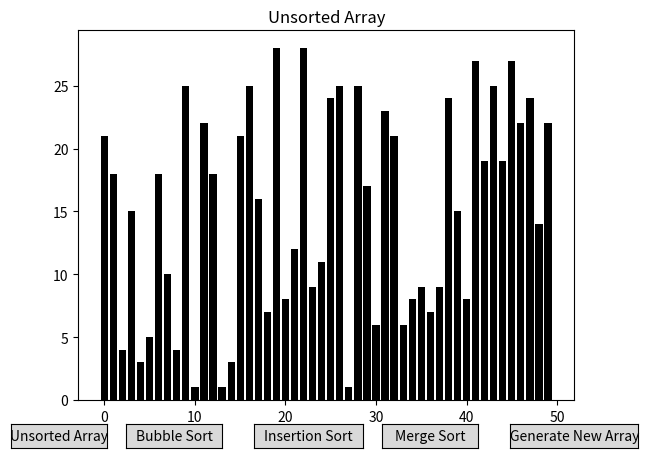

Reproduce this figure in Python.
import matplotlib.pyplot as plt
from matplotlib.animation import FuncAnimation
import numpy as np
from matplotlib.widgets import Button

amount_nums = 50
# Generate random data, and create global variables shared between all functions
global arr
global anim
arr = np.random.randint(1, 30, amount_nums)

# Bubble sort algorithm
def bubbleSort(arr_copy):
    n = len(arr_copy)
    for i in range(0, n):
        yield arr_copy.copy()
        for j in range(0, n - i - 1):
            if arr_copy[j] > arr_copy[j + 1]:
                arr_copy[j], arr_copy[j + 1] = arr_copy[j + 1], arr_copy[j]
            yield arr_copy.copy()
    yield arr_copy.copy()

# Insertion sort algorithim
def insertionSort(arr_copy):
    arr_copy
    n = len(arr_copy)
    for step in range(1, n):
        key = arr_copy[step]
        j = step - 1
              
        while j >= 0 and key < arr_copy[j]:
            arr_copy[j + 1] = arr_copy[j]
            j = j - 1
            yield arr_copy.copy()

        arr_copy[j + 1] = key
        yield arr_copy.copy()
    yield arr_copy.copy()

# function to recursively divide the arra
def mergesort(arr_copy, start, end):
    if end <= start:
        return
  
    mid = start + ((end - start + 1) // 2) - 1
      
    # yield from statements have been used to yield 
    # the array from the functions 
    yield from mergesort(arr_copy, start, mid)
    yield from mergesort(arr_copy, mid + 1, end)
    yield from merge(arr_copy, start, mid, end)
  
# function to merge the array
def merge(arr_copy, start, mid, end):
    merged = []
    leftIdx = start
    rightIdx = mid + 1
  
    while leftIdx <= mid and rightIdx <= end:
        if arr_copy[leftIdx] < arr_copy[rightIdx]:
            merged.append(arr_copy[leftIdx])
            leftIdx += 1
        else:
            merged.append(arr_copy[rightIdx])
            rightIdx += 1
  
    while leftIdx <= mid:
        merged.append(arr_copy[leftIdx])
        leftIdx += 1
  
    while rightIdx <= end:
        merged.append(arr_copy[rightIdx])
        rightIdx += 1
  
    for i in range(len(merged)):
        arr_copy[start + i] = merged[i]
        yield arr_copy


# Update figure function
def update_fig(frame, bars):
    global arr
    arr_sorted = sorted(arr)
    for rect, val in zip(bars, frame):
        rect.set_height(val)

    if all(frame[i] == arr_sorted[i] for i in range(len(frame) - 1)):
        for rect, val in zip(bars, frame):
            rect.set_color('lime')
    return bars

fig, ax = plt.subplots()
ax.bar(range(len(arr)), arr, color = "black")
ax.title.set_text("Unsorted Array")

def bubble_sort_show(event):
    global arr
    global anim
    try:
        anim.event_source.stop()
    except:
        print('animation is not running')
    finally:
        ax.clear()
        bubble_sort_bars = ax.bar(range(len(arr)), arr, color = "black")
        ax.title.set_text("Bubble Sort")
        anim = FuncAnimation(fig, update_fig, frames=bubbleSort(arr.copy()), fargs=(bubble_sort_bars,), interval=20, repeat=False, blit=True, save_count=amount_nums)

def insertion_sort_show(event):
    global arr
    global anim
    try:
        anim.event_source.stop()
    except:
        print('animation is not running')
    finally:
        ax.clear()
        insertion_sort_bars = ax.bar(range(len(arr)), arr, color = "black")
        ax.title.set_text("Insertion Sort")
        anim = FuncAnimation(fig, update_fig, frames=insertionSort(arr.copy()), fargs=(insertion_sort_bars,), interval=20, repeat=False, blit=True, save_count=amount_nums)
        plt.show()

def merge_sort_show(event):
    global arr
    global anim
    try:
        anim.event_source.stop()
    except:
        print('animation is not running')
    finally:
        ax.clear()
        merge_sort_bars = ax.bar(range(len(arr)), arr, color = "black")
        ax.title.set_text("Merge Sort")
        anim = FuncAnimation(fig, update_fig, frames=mergesort(arr.copy(), 0, amount_nums - 1), fargs=(merge_sort_bars,), interval=20, repeat=False, blit=True, save_count=amount_nums)
        plt.show()

def unsorted_array_show(event):
    global arr
    global anim
    try:
        anim.event_source.stop()
    except:
        print('animation is not running')
    finally:
        ax.clear()
        unsorted_array_bars = ax.bar(range(len(arr)), arr, color = "black")
        ax.title.set_text("Unsorted Array")
        anim = FuncAnimation(fig, update_fig, frames=[arr], fargs=(unsorted_array_bars,), interval=1, repeat=False, blit=True)
        plt.show()

def randomize(event):
    global arr
    arr = np.random.randint(1, 30, amount_nums)
    ax.clear()
    unsorted_array_show(None)

button_unsorted = plt.axes([0.02, 0.01, 0.15, 0.05])
button_unsorted_array = Button(button_unsorted, 'Unsorted Array')
button_unsorted_array.on_clicked(unsorted_array_show)

button_bubble = plt.axes([0.2, 0.01, 0.15, 0.05])
button_bubble_sort = Button(button_bubble, 'Bubble Sort')
button_bubble_sort.on_clicked(bubble_sort_show)

button_insertion = plt.axes([0.4, 0.01, 0.17, 0.05])
button_insertion_sort = Button(button_insertion, 'Insertion Sort')
button_insertion_sort.on_clicked(insertion_sort_show)

button_merge = plt.axes([0.6, 0.01, 0.15, 0.05])
button_merge_sort = Button(button_merge, 'Merge Sort')
button_merge_sort.on_clicked(merge_sort_show)

button_random = plt.axes([0.8, 0.01, 0.20, 0.05])
button_randomize = Button(button_random, 'Generate New Array')
button_randomize.on_clicked(randomize)

plt.show()